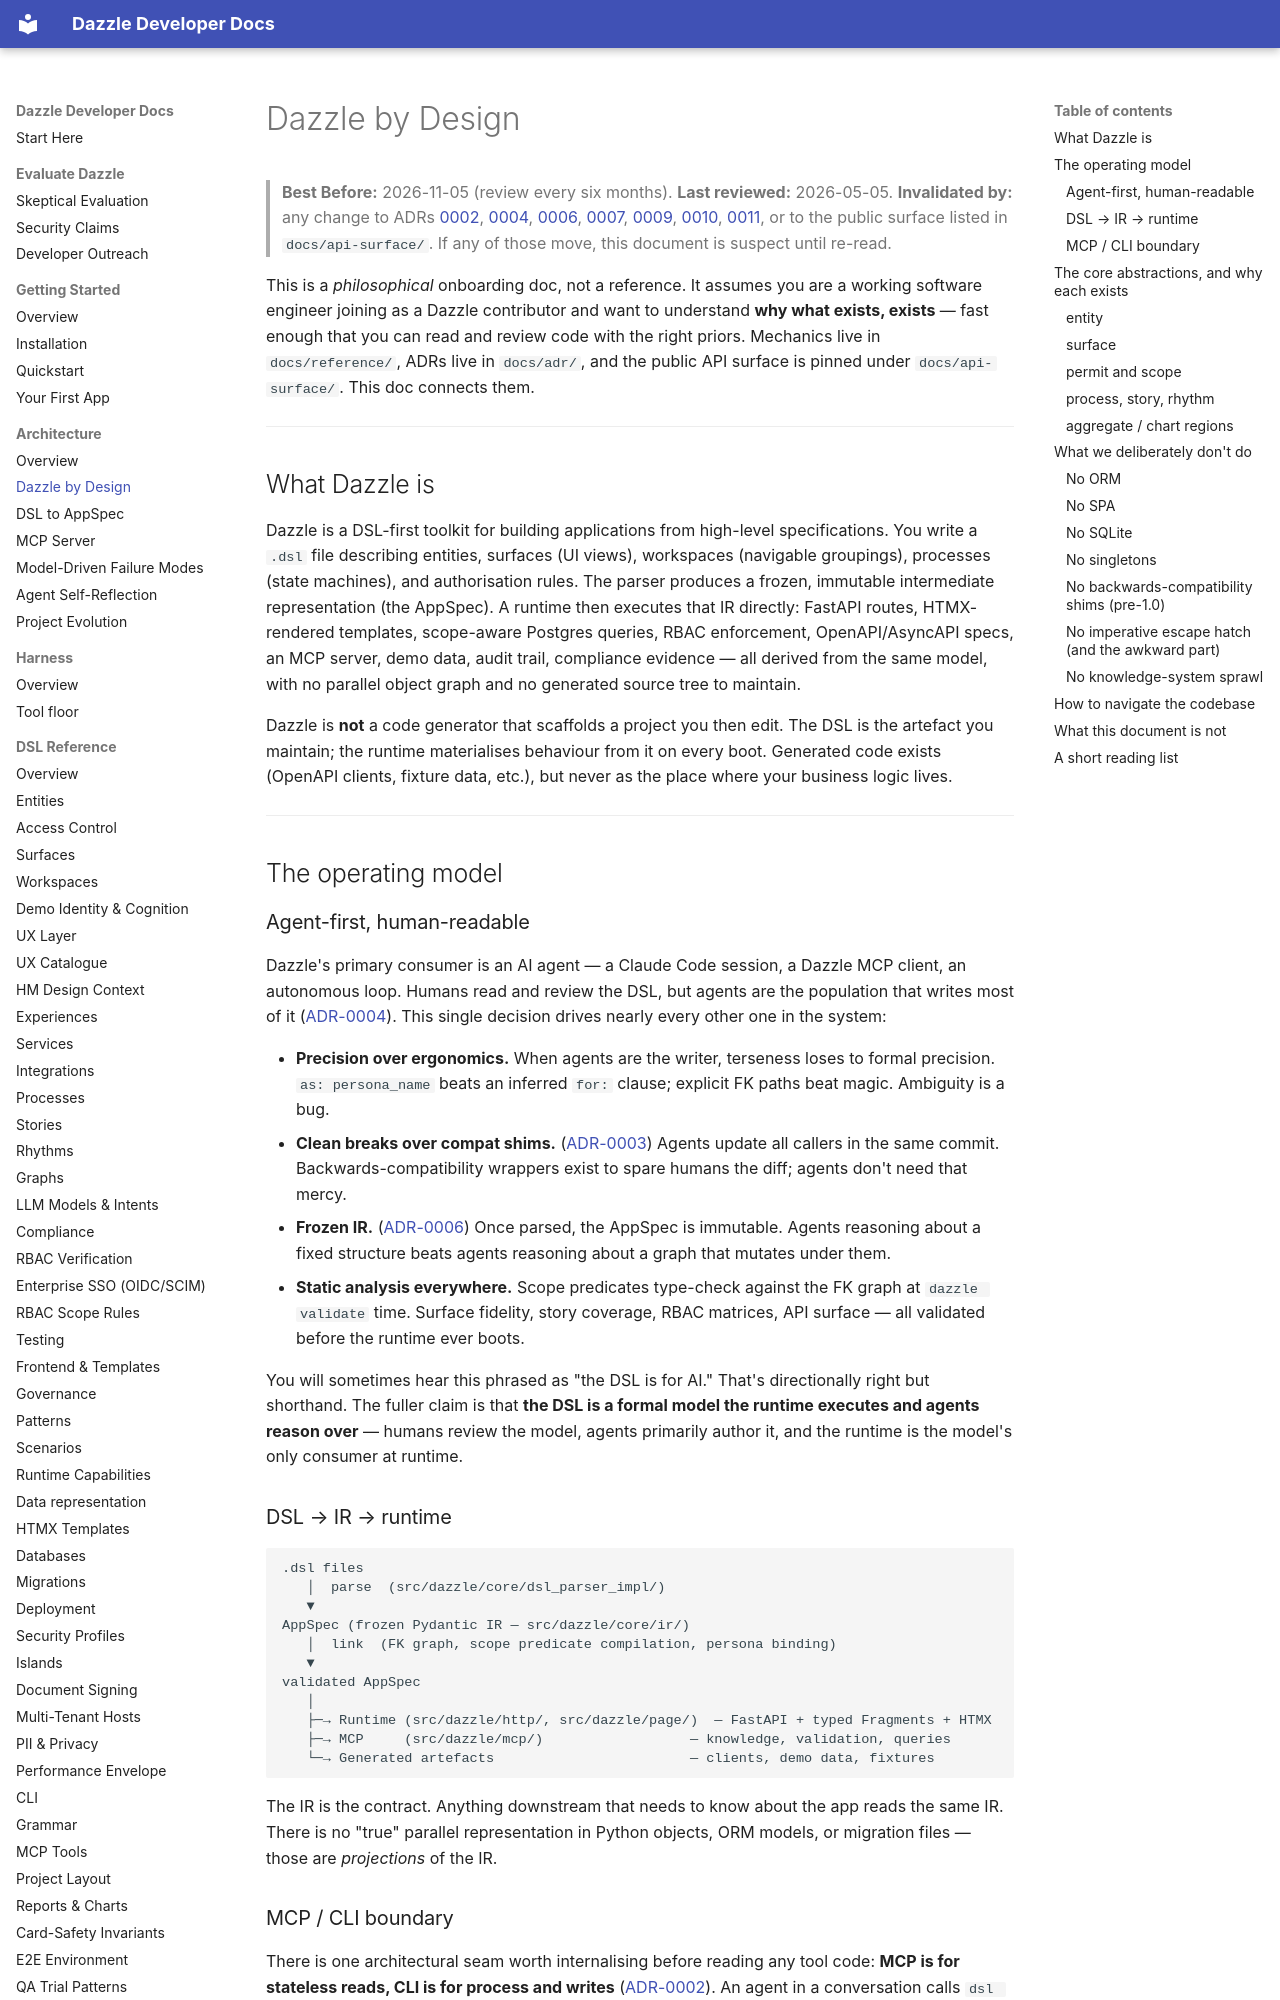

repository: manwithacat/dazzle · page: philosophy/index.html · generator: mkdocs

# Dazzle by Design

> **Best Before:** 2026-11-05 (review every six months).
> **Last reviewed:** 2026-05-05.
> **Invalidated by:** any change to ADRs [0002](adr/0002-mcp-cli-boundary.md), [0004](adr/0004-dsl-agent-first.md), [0006](adr/0006-frozen-ir.md), [0007](adr/0007-rbac-three-layers.md), [0009](adr/0009-predicate-algebra.md), [0010](adr/0010-permit-scope-separation.md), [0011](adr/0011-ssr-htmx.md), or to the public surface listed in `docs/api-surface/`. If any of those move, this document is suspect until re-read.

This is a *philosophical* onboarding doc, not a reference. It assumes you are a working software engineer joining as a Dazzle contributor and want to understand **why what exists, exists** — fast enough that you can read and review code with the right priors. Mechanics live in `docs/reference/`, ADRs live in `docs/adr/`, and the public API surface is pinned under `docs/api-surface/`. This doc connects them.

---

## What Dazzle is

Dazzle is a DSL-first toolkit for building applications from high-level specifications. You write a `.dsl` file describing entities, surfaces (UI views), workspaces (navigable groupings), processes (state machines), and authorisation rules. The parser produces a frozen, immutable intermediate representation (the AppSpec). A runtime then executes that IR directly: FastAPI routes, HTMX-rendered templates, scope-aware Postgres queries, RBAC enforcement, OpenAPI/AsyncAPI specs, an MCP server, demo data, audit trail, compliance evidence — all derived from the same model, with no parallel object graph and no generated source tree to maintain.

Dazzle is **not** a code generator that scaffolds a project you then edit. The DSL is the artefact you maintain; the runtime materialises behaviour from it on every boot. Generated code exists (OpenAPI clients, fixture data, etc.), but never as the place where your business logic lives.

---

## The operating model

### Agent-first, human-readable

Dazzle's primary consumer is an AI agent — a Claude Code session, a Dazzle MCP client, an autonomous loop. Humans read and review the DSL, but agents are the population that writes most of it ([ADR-0004](adr/0004-dsl-agent-first.md)). This single decision drives nearly every other one in the system:

- **Precision over ergonomics.** When agents are the writer, terseness loses to formal precision. `as: persona_name` beats an inferred `for:` clause; explicit FK paths beat magic. Ambiguity is a bug.
- **Clean breaks over compat shims.** ([ADR-0003](adr/0003-clean-breaks.md)) Agents update all callers in the same commit. Backwards-compatibility wrappers exist to spare humans the diff; agents don't need that mercy.
- **Frozen IR.** ([ADR-0006](adr/0006-frozen-ir.md)) Once parsed, the AppSpec is immutable. Agents reasoning about a fixed structure beats agents reasoning about a graph that mutates under them.
- **Static analysis everywhere.** Scope predicates type-check against the FK graph at `dazzle validate` time. Surface fidelity, story coverage, RBAC matrices, API surface — all validated before the runtime ever boots.

You will sometimes hear this phrased as "the DSL is for AI." That's directionally right but shorthand. The fuller claim is that **the DSL is a formal model the runtime executes and agents reason over** — humans review the model, agents primarily author it, and the runtime is the model's only consumer at runtime.

### DSL → IR → runtime

```
.dsl files
   │  parse  (src/dazzle/core/dsl_parser_impl/)
   ▼
AppSpec (frozen Pydantic IR — src/dazzle/core/ir/)
   │  link  (FK graph, scope predicate compilation, persona binding)
   ▼
validated AppSpec
   │
   ├─→ Runtime (src/dazzle/http/, src/dazzle/page/)  — FastAPI + typed Fragments + HTMX
   ├─→ MCP     (src/dazzle/mcp/)                  — knowledge, validation, queries
   └─→ Generated artefacts                        — clients, demo data, fixtures
```

The IR is the contract. Anything downstream that needs to know about the app reads the same IR. There is no "true" parallel representation in Python objects, ORM models, or migration files — those are *projections* of the IR.
